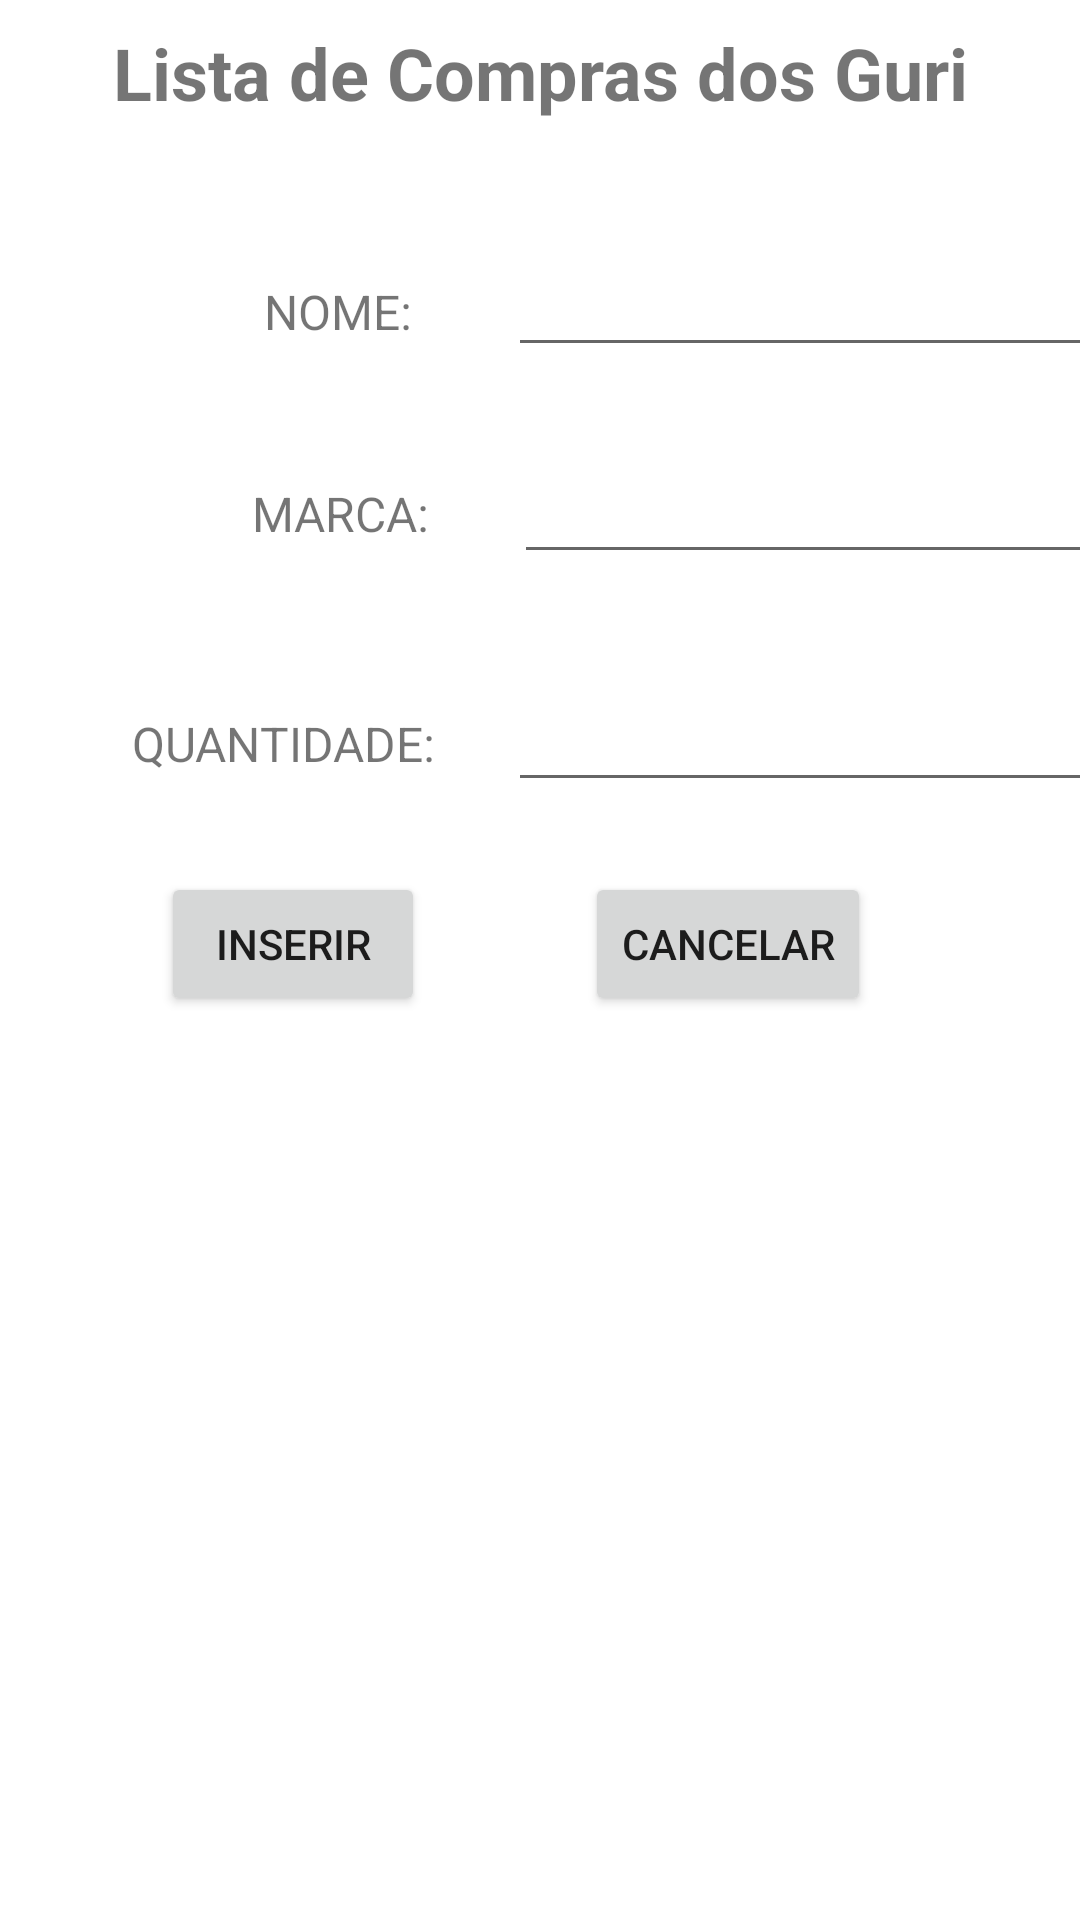

This screen was rendered from an Android layout file. Write that file and the resources it references.
<!-- AndroidManifest.xml: application theme Theme.AvaliacaoDDM0912 -->
<!-- res/layout/activity_produto.xml -->
<?xml version="1.0" encoding="utf-8"?>
<androidx.constraintlayout.widget.ConstraintLayout xmlns:android="http://schemas.android.com/apk/res/android"
    xmlns:app="http://schemas.android.com/apk/res-auto"
    xmlns:tools="http://schemas.android.com/tools"
    android:layout_width="match_parent"
    android:layout_height="match_parent"
    tools:context=".ProdutoActivity">

    <Button
        android:id="@+id/btnInserir"
        android:layout_width="wrap_content"
        android:layout_height="wrap_content"
        android:layout_marginTop="32dp"
        android:text="INserir"
        app:layout_constraintEnd_toStartOf="@+id/btnCancelar"
        app:layout_constraintHorizontal_bias="0.5"
        app:layout_constraintStart_toStartOf="parent"
        app:layout_constraintTop_toBottomOf="@+id/lblQuantidade2" />

    <Button
        android:id="@+id/btnCancelar"
        android:layout_width="wrap_content"
        android:layout_height="wrap_content"
        android:layout_marginTop="76dp"
        android:layout_marginEnd="16dp"
        android:text="Cancelar"
        app:layout_constraintBottom_toBottomOf="@+id/btnInserir"
        app:layout_constraintEnd_toEndOf="parent"
        app:layout_constraintHorizontal_bias="0.5"
        app:layout_constraintStart_toEndOf="@+id/btnInserir"
        app:layout_constraintTop_toTopOf="@+id/btnInserir"
        app:layout_constraintVertical_bias="1.0" />

    <EditText
        android:id="@+id/txtQuantidade"
        android:layout_width="207dp"
        android:layout_height="44dp"
        android:layout_marginStart="24dp"
        android:layout_marginTop="32dp"
        android:ems="10"
        android:inputType="textPersonName"
        app:layout_constraintStart_toEndOf="@+id/lblQuantidade2"
        app:layout_constraintTop_toBottomOf="@+id/txtMarca" />

    <EditText
        android:id="@+id/txtMarca"
        android:layout_width="204dp"
        android:layout_height="45dp"
        android:layout_marginStart="28dp"
        android:layout_marginTop="24dp"
        android:ems="10"
        android:inputType="textPersonName"
        app:layout_constraintStart_toEndOf="@+id/lblMarca2"
        app:layout_constraintTop_toBottomOf="@+id/txtNome" />

    <TextView
        android:id="@+id/textView2"
        android:layout_width="wrap_content"
        android:layout_height="wrap_content"
        android:layout_marginStart="88dp"
        android:text="NOME:"
        android:textSize="16sp"
        app:layout_constraintBaseline_toBaselineOf="@+id/txtNome"
        app:layout_constraintStart_toStartOf="parent" />

    <EditText
        android:id="@+id/txtNome"
        android:layout_width="202dp"
        android:layout_height="42dp"
        android:layout_marginStart="32dp"
        android:layout_marginTop="40dp"
        android:ems="10"
        android:inputType="textPersonName"
        app:layout_constraintStart_toEndOf="@+id/textView2"
        app:layout_constraintTop_toBottomOf="@+id/lblTitulo2" />

    <TextView
        android:id="@+id/lblMarca2"
        android:layout_width="wrap_content"
        android:layout_height="wrap_content"
        android:layout_marginStart="84dp"
        android:text="MARCA:"
        android:textSize="16sp"
        app:layout_constraintBaseline_toBaselineOf="@+id/txtMarca"
        app:layout_constraintStart_toStartOf="parent" />

    <TextView
        android:id="@+id/lblQuantidade2"
        android:layout_width="wrap_content"
        android:layout_height="wrap_content"
        android:layout_marginStart="44dp"
        android:text="QUANTIDADE:"
        android:textSize="16sp"
        app:layout_constraintBaseline_toBaselineOf="@+id/txtQuantidade"
        app:layout_constraintStart_toStartOf="parent" />

    <TextView
        android:id="@+id/lblTitulo2"
        android:layout_width="wrap_content"
        android:layout_height="wrap_content"
        android:layout_marginStart="8dp"
        android:layout_marginTop="8dp"
        android:layout_marginEnd="8dp"
        android:text="Lista de Compras dos Guri"
        android:textSize="24sp"
        android:textStyle="bold"
        app:layout_constraintEnd_toEndOf="parent"
        app:layout_constraintStart_toStartOf="parent"
        app:layout_constraintTop_toTopOf="parent" />

</androidx.constraintlayout.widget.ConstraintLayout>
<!-- resources referenced by this layout -->
<resources>
  <style name="Theme.AvaliacaoDDM0912" parent="Theme.MaterialComponents.DayNight.DarkActionBar">
          
          <item name="colorPrimary">@color/purple_500</item>
          <item name="colorPrimaryVariant">@color/purple_700</item>
          <item name="colorOnPrimary">@color/white</item>
          
          <item name="colorSecondary">@color/teal_200</item>
          <item name="colorSecondaryVariant">@color/teal_700</item>
          <item name="colorOnSecondary">@color/black</item>
          
          <item name="android:statusBarColor" tools:targetApi="l">?attr/colorPrimaryVariant</item>
          
      </style>
  <!-- not gathered from this repository: default colours our renderer supplied (Android Studio template values) -->
  <color name="purple_500">#FF6200EE</color>
  <color name="purple_700">#FF3700B3</color>
  <color name="teal_200">#FF03DAC5</color>
  <color name="teal_700">#FF018786</color>
  <color name="black">#FF000000</color>
  <color name="white">#FFFFFFFF</color>
</resources>
